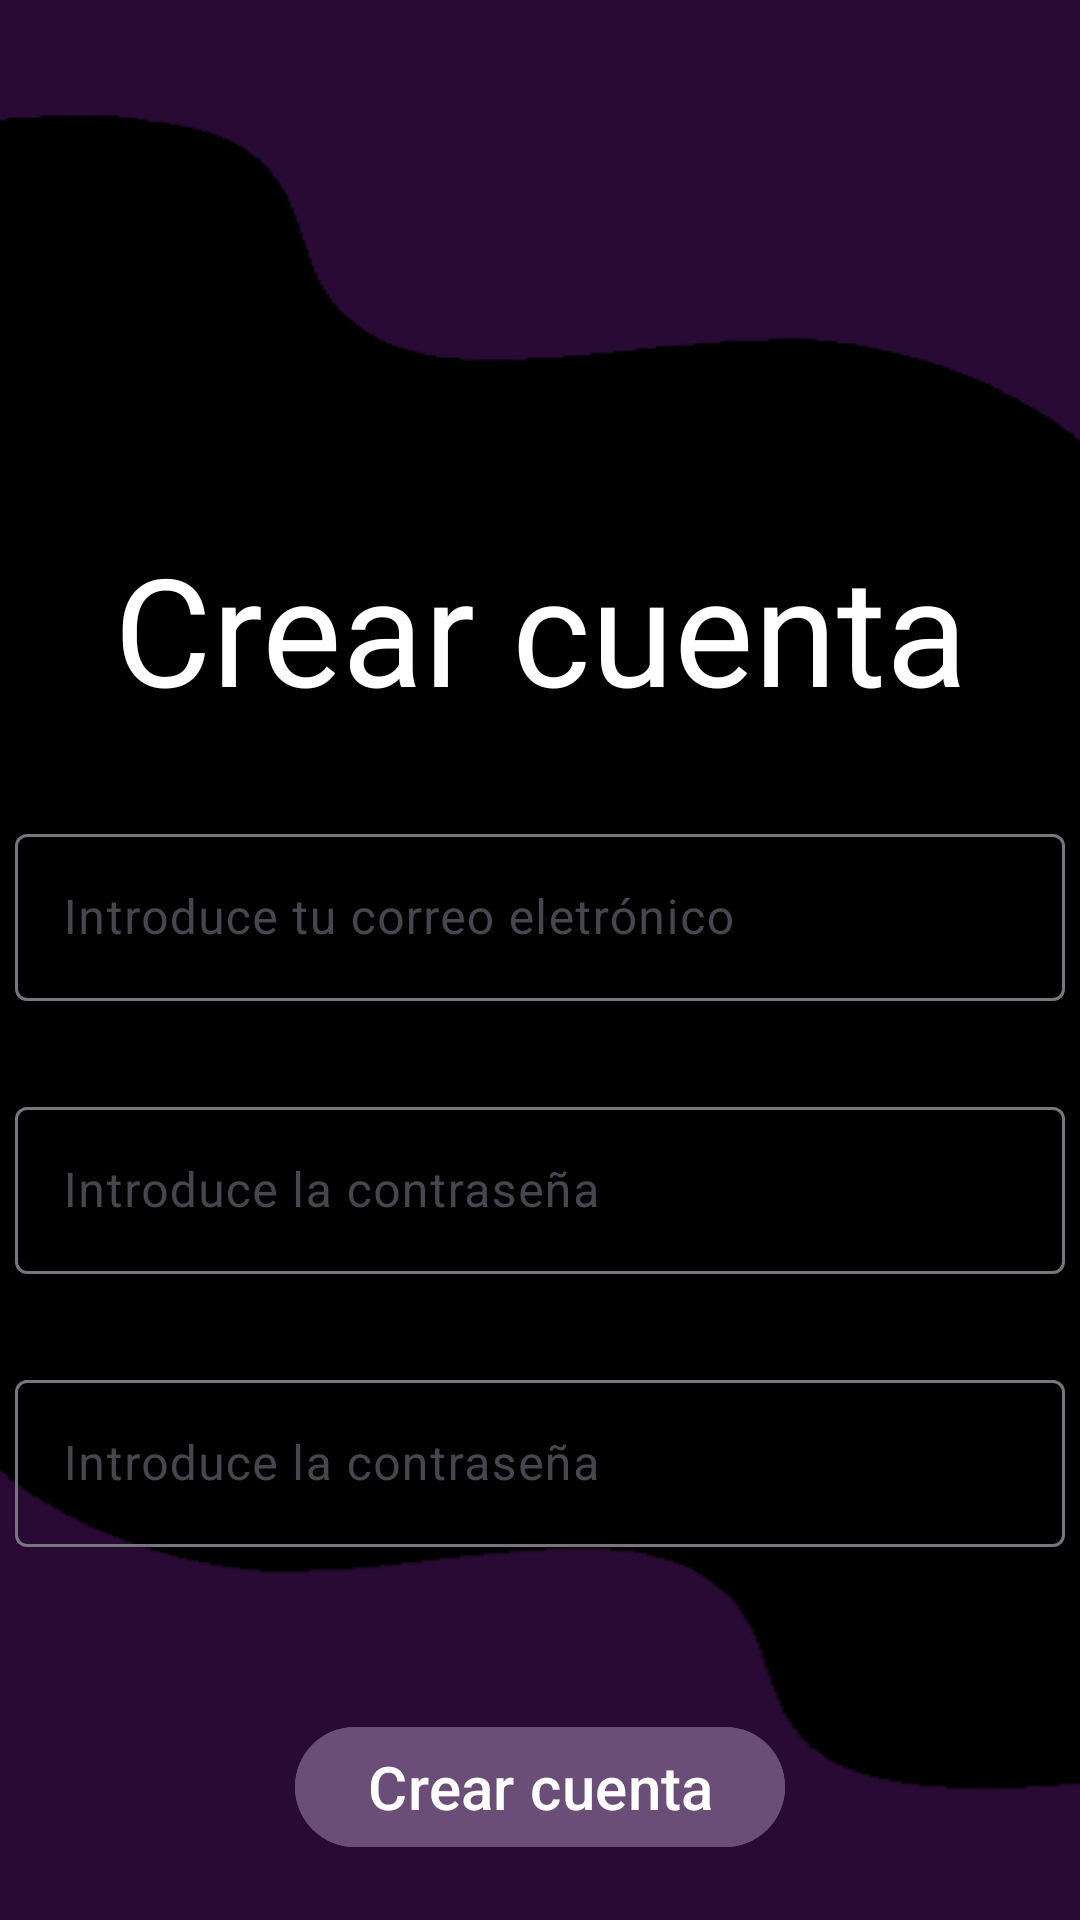

Reconstruct the res/layout file that produces this screen, plus the resources it refers to.
<!-- AndroidManifest.xml: application theme Theme.BlackBox -->
<!-- res/layout/login.xml -->
<?xml version="1.0" encoding="utf-8"?>
<androidx.constraintlayout.widget.ConstraintLayout xmlns:android="http://schemas.android.com/apk/res/android"
    xmlns:app="http://schemas.android.com/apk/res-auto"
    xmlns:tools="http://schemas.android.com/tools"
    android:id="@+id/loginInScreen"
    android:layout_width="match_parent"
    android:layout_height="match_parent"
    tools:context=".Login"
    android:background="@drawable/fondo">

    <TextView
        android:id="@+id/createAccountText_logInScreen"
        android:layout_width="match_parent"
        android:layout_height="wrap_content"
        android:layout_marginTop="176dp"
        android:text="Crear cuenta"
        android:textColor="@color/white"
        android:textSize="50dp"
        app:layout_constraintEnd_toEndOf="parent"
        app:layout_constraintStart_toStartOf="parent"
        app:layout_constraintTop_toTopOf="parent"
        android:textAlignment="center" />

    <com.google.android.material.textfield.TextInputLayout
        android:id="@+id/layoutEmail_logInScreen"
        android:layout_width="350dp"
        android:layout_height="wrap_content"
        android:layout_marginTop="30dp"
        app:endIconMode="clear_text"
        app:layout_constraintEnd_toEndOf="parent"
        app:layout_constraintHorizontal_bias="0.491"
        app:layout_constraintStart_toStartOf="parent"
        app:layout_constraintTop_toBottomOf="@+id/createAccountText_logInScreen" >

        <com.google.android.material.textfield.TextInputEditText
            android:id="@+id/inputEmail_logInScreen"
            android:layout_width="match_parent"
            android:layout_height="wrap_content"
            android:textColor="@color/white"
            android:inputType="textEmailAddress"
            android:hint="Introduce tu correo eletrónico" />
    </com.google.android.material.textfield.TextInputLayout>

    <com.google.android.material.textfield.TextInputLayout
        android:id="@+id/layoutPassword_logInScreen"
        android:layout_width="350dp"
        android:layout_height="wrap_content"
        android:layout_marginTop="30dp"
        app:endIconMode="clear_text"
        app:layout_constraintEnd_toEndOf="parent"
        app:layout_constraintHorizontal_bias="0.491"
        app:layout_constraintStart_toStartOf="parent"
        app:layout_constraintTop_toBottomOf="@+id/layoutEmail_logInScreen" >

        <com.google.android.material.textfield.TextInputEditText
            android:id="@+id/inputPassword_logInScreen"
            android:layout_width="match_parent"
            android:layout_height="wrap_content"
            android:textColor="@color/white"
            android:inputType="textPassword"
            android:hint="Introduce la contraseña" />
    </com.google.android.material.textfield.TextInputLayout>

    <com.google.android.material.textfield.TextInputLayout
        android:id="@+id/layoutConfirmPassword_logInScreen"
        android:layout_width="350dp"
        android:layout_height="wrap_content"
        android:layout_marginTop="30dp"
        app:endIconMode="clear_text"
        app:layout_constraintEnd_toEndOf="parent"
        app:layout_constraintHorizontal_bias="0.491"
        app:layout_constraintStart_toStartOf="parent"
        app:layout_constraintTop_toBottomOf="@+id/layoutPassword_logInScreen" >

        <com.google.android.material.textfield.TextInputEditText
            android:id="@+id/inputConfirmPassword_logInScreen"
            android:layout_width="match_parent"
            android:layout_height="wrap_content"
            android:textColor="@color/white"
            android:inputType="textPassword"
            android:hint="Introduce la contraseña" />
    </com.google.android.material.textfield.TextInputLayout>

    <com.google.android.material.button.MaterialButton
        android:id="@+id/createAccountButton_logInScreen"
        android:layout_width="wrap_content"
        android:layout_height="wrap_content"
        android:layout_marginTop="56dp"
        android:backgroundTint="#6a4e77"
        android:text="Crear cuenta"
        android:textSize="20dp"
        app:layout_constraintEnd_toEndOf="parent"
        app:layout_constraintStart_toStartOf="parent"
        app:layout_constraintTop_toBottomOf="@+id/layoutConfirmPassword_logInScreen" />

</androidx.constraintlayout.widget.ConstraintLayout>
<!-- resources referenced by this layout -->
<resources>
  <!-- drawable fondo: png bitmap (drawable, 4780 bytes) -->
  <style name="Theme.BlackBox" parent="Base.Theme.BlackBox" />
  <style name="Base.Theme.BlackBox" parent="Theme.Material3.DayNight.NoActionBar">
          
          
      </style>
  <!-- not gathered from this repository: default colours our renderer supplied (Android Studio template values) -->
  <color name="white">#FFFFFFFF</color>
</resources>
